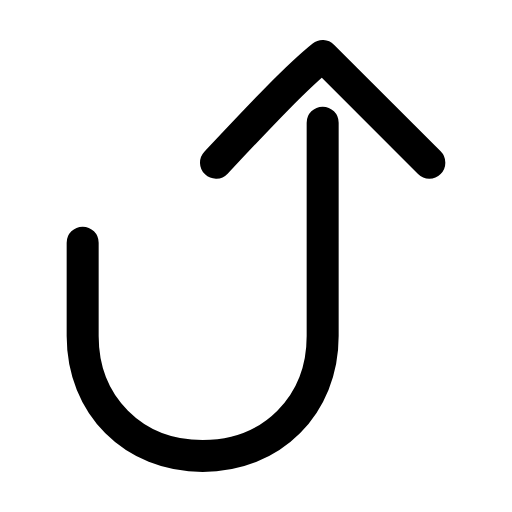
t = 0.00 s
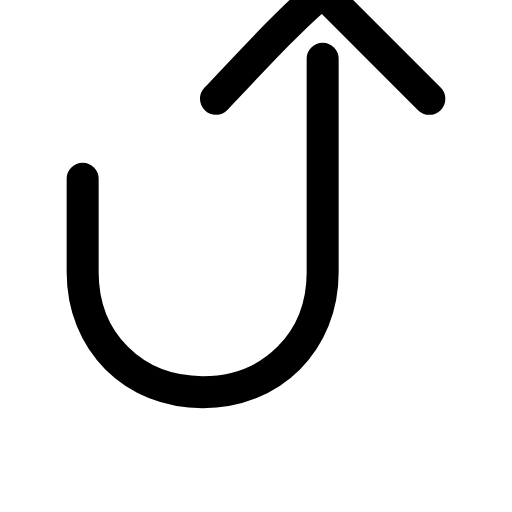
t = 0.23 s
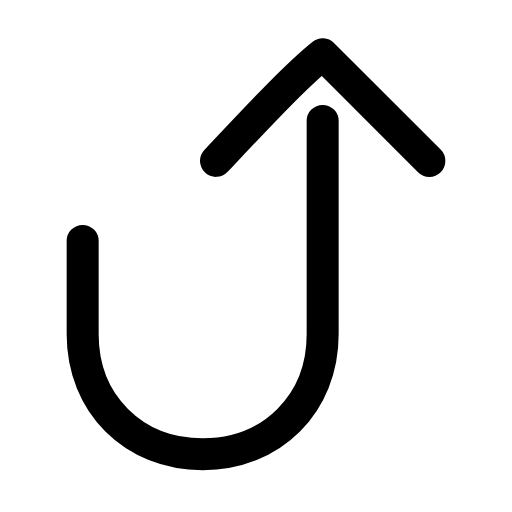
t = 0.46 s
t = 0.66 s: frame unchanged from t = 0.00 s, image omitted
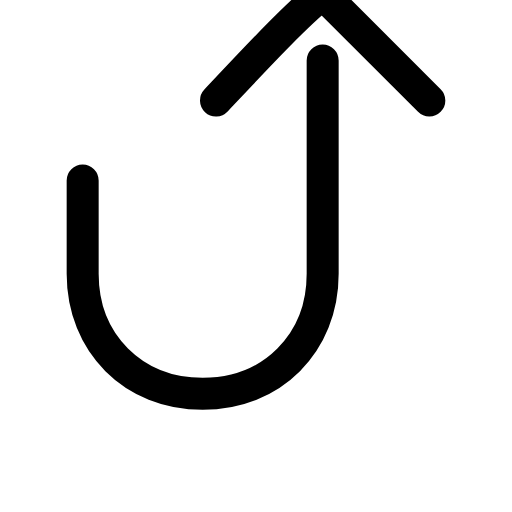
t = 0.91 s
t = 1.11 s: frame unchanged from t = 0.46 s, image omitted

The animated SVG that drew these frames (rendered in a browser with its animation timeline set to each time). Animation: 1 SMIL element (animateTransform=1); one cycle of 1.35 s, repeats indefinitely.

<svg xmlns="http://www.w3.org/2000/svg" width="24" height="24" viewBox="0 0 24 24" fill="none"><g transform="translate(-4.25 -3) scale(1.25)"><g><animateTransform attributeName="transform" type="translate" values="0 0;0 -2.4;0 0;0 0;0 -2.4;0 0;0 0" keyTimes="0;0.225;0.45;0.6;0.75;0.9;1" dur="1.35s" repeatCount="indefinite" calcMode="spline" keySplines="0.16 1 0.3 1;0.16 1 0.3 1;0.16 1 0.3 1;0.16 1 0.3 1;0.16 1 0.3 1;0.16 1 0.3 1"/><path stroke="currentColor" stroke-width="1.2" stroke-linecap="round" stroke-linejoin="round" fill="none" d="M6.5 11.5L6.5 15C6.5 17.6 8.4 19.5 11 19.5C13.6 19.5 15.5 17.6 15.5 15L15.5 7"></path><path stroke="currentColor" stroke-width="1.2" stroke-linecap="round" stroke-linejoin="round" fill="none" d="M11.5 8.5C13.1 6.8 14.5 5.3 15.5 4.5L19.5 8.5"></path></g></g></svg>
